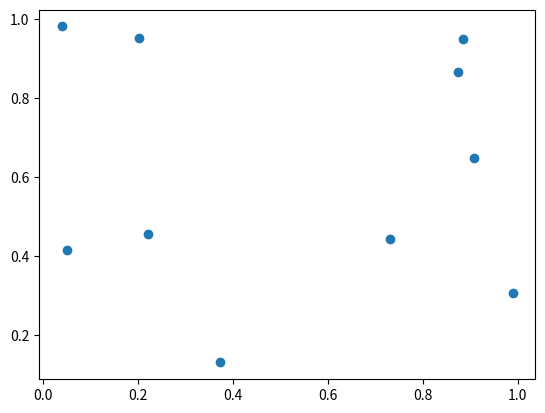

Generate this figure with matplotlib:
import random
import numpy as np
from matplotlib import pyplot as plt

# a basic scatter plot

xs = [random.random() for x in range(10)]
ys = [random.random() for x in range(10)]
plt.scatter(xs, ys)
plt.show()
